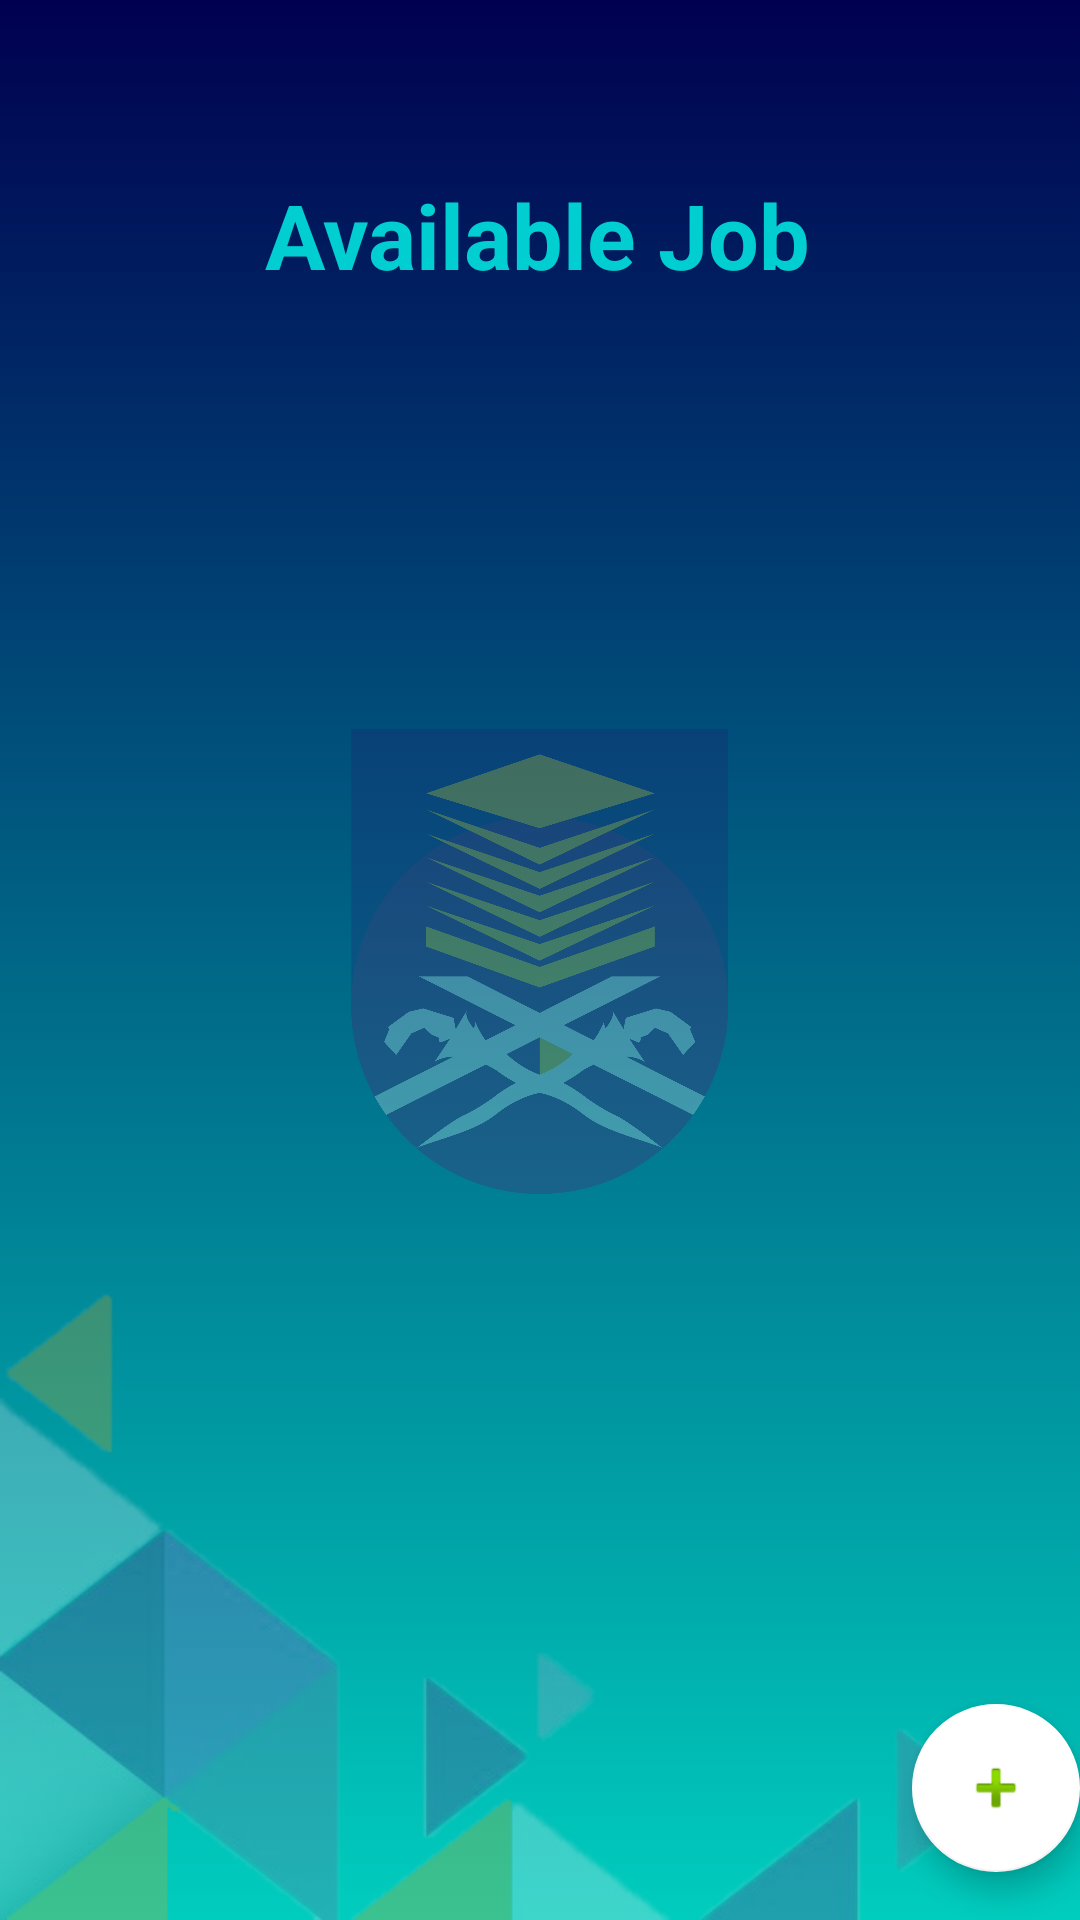

Layout XML and referenced resources for this Android screen:
<!-- AndroidManifest.xml: application theme Theme.Doct_Appointment -->
<!-- res/layout/activity_main_page.xml -->
<?xml version="1.0" encoding="utf-8"?>
<androidx.coordinatorlayout.widget.CoordinatorLayout xmlns:android="http://schemas.android.com/apk/res/android"
    xmlns:app="http://schemas.android.com/apk/res-auto"
    xmlns:tools="http://schemas.android.com/tools"
    android:layout_width="match_parent"
    android:layout_height="match_parent"
    android:background="@drawable/colorful_background"
    tools:context=".MainPage">

    <com.google.android.material.floatingactionbutton.FloatingActionButton
        android:id="@+id/fab"
        android:layout_width="wrap_content"
        android:layout_height="wrap_content"
        android:layout_gravity="bottom|end"
        android:layout_marginEnd="@dimen/fab_margin"
        android:layout_marginBottom="16dp"
        app:backgroundTint="#ffffff"
        app:srcCompat="@android:drawable/ic_input_add" />

    <ImageView
        android:id="@+id/imageView9"
        android:layout_width="match_parent"
        android:layout_height="wrap_content"
        android:layout_marginBottom="0dp"
        android:scaleType="fitXY"
        android:rotationY="180"
        app:srcCompat="@drawable/e" />

    <ListView
        android:id="@+id/listView1"
        android:layout_width="match_parent"
        android:layout_height="match_parent"
        android:layout_marginTop="100dp" />

    <androidx.constraintlayout.widget.ConstraintLayout
        android:layout_width="match_parent"
        android:layout_height="match_parent"
        app:layout_anchor="@+id/imageView9"
        app:layout_anchorGravity="center">

        <ImageView
            android:id="@+id/imageView2"
            android:layout_width="126dp"
            android:layout_height="273dp"
            app:layout_constraintBottom_toBottomOf="parent"
            app:layout_constraintEnd_toEndOf="parent"
            app:layout_constraintStart_toStartOf="parent"
            app:layout_constraintTop_toTopOf="parent"
            app:srcCompat="@drawable/uitmlogo" />

        <TextView
            android:id="@+id/textView"
            android:layout_width="wrap_content"
            android:layout_height="wrap_content"
            android:layout_marginTop="58dp"
            android:text="Available Job"
            android:textColor="#00CED1"
            android:textSize="30sp"
            android:textStyle="bold"
            app:layout_constraintEnd_toEndOf="parent"
            app:layout_constraintHorizontal_bias="0.497"
            app:layout_constraintStart_toStartOf="parent"
            app:layout_constraintTop_toTopOf="parent" />

    </androidx.constraintlayout.widget.ConstraintLayout>

</androidx.coordinatorlayout.widget.CoordinatorLayout>
<!-- resources referenced by this layout -->
<resources>
  <!-- drawable colorful_background (drawable) -->
  <?xml version="1.0" encoding="utf-8"?>
  
  <selector xmlns:android="http://schemas.android.com/apk/res/android">
      <item>
          <shape android:shape="rectangle">
              <gradient android:startColor="#000050" android:endColor="#00cdbe" android:angle="-45"/>
          </shape>
      </item>
  
  </selector>
  <!-- drawable e: png bitmap (drawable, 59789 bytes) -->
  <!-- drawable uitmlogo: png bitmap (drawable, 217386 bytes) -->
  <style name="Theme.Doct_Appointment" parent="Theme.AppCompat.NoActionBar">
          
          <item name="colorPrimary">@color/purple_500</item>
          <item name="colorPrimaryVariant">@color/purple_700</item>
          <item name="colorOnPrimary">@color/white</item>
          
          <item name="colorSecondary">@color/teal_200</item>
          <item name="colorSecondaryVariant">@color/teal_700</item>
          <item name="colorOnSecondary">@color/black</item>
          
          <item name="android:statusBarColor">?attr/colorPrimaryVariant</item>
          
      </style>
  <!-- not gathered from this repository: default colours our renderer supplied (Android Studio template values) -->
  <color name="purple_500">#FF6200EE</color>
  <color name="purple_700">#FF3700B3</color>
  <color name="teal_200">#FF03DAC5</color>
  <color name="teal_700">#FF018786</color>
  <color name="black">#FF000000</color>
  <color name="white">#FFFFFFFF</color>
</resources>
